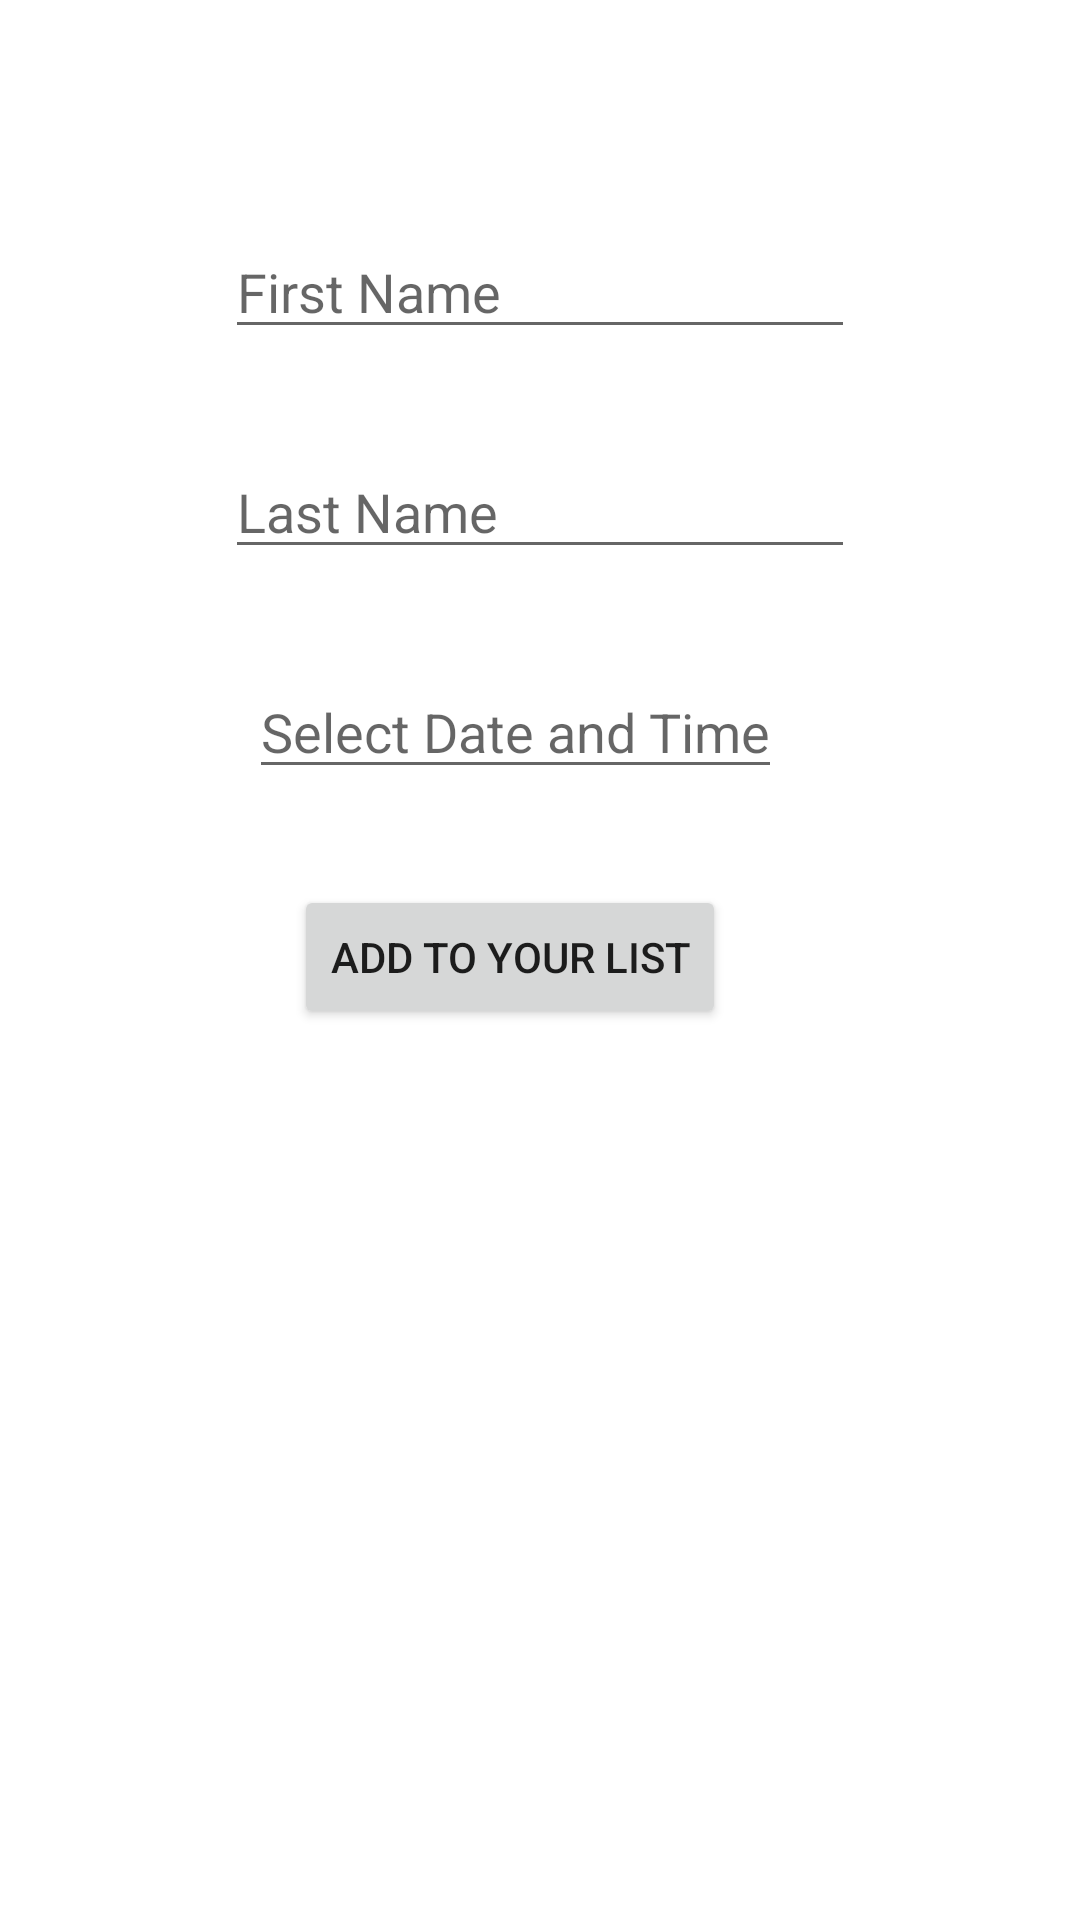

Here is an Android app screen rendered from its layout file. Give the layout XML and the strings, colors and styles it references.
<!-- AndroidManifest.xml: application theme Theme.BirthdayReminderApp -->
<!-- res/layout/activity_d_o_b_add.xml -->
<?xml version="1.0" encoding="utf-8"?>
<androidx.constraintlayout.widget.ConstraintLayout xmlns:android="http://schemas.android.com/apk/res/android"
    xmlns:app="http://schemas.android.com/apk/res-auto"
    xmlns:tools="http://schemas.android.com/tools"
    android:layout_width="match_parent"
    android:layout_height="match_parent"
    tools:context=".DOBAddActivity">

    <EditText
        android:id="@+id/txtFirstName"
        android:layout_width="wrap_content"
        android:layout_height="wrap_content"
        android:layout_marginTop="75dp"
        android:ems="10"
        android:hint="@string/first_name"
        android:inputType="textPersonName"
        app:layout_constraintEnd_toEndOf="parent"
        app:layout_constraintStart_toStartOf="parent"
        app:layout_constraintTop_toTopOf="parent" />

    <EditText
        android:id="@+id/txtLastName"
        android:layout_width="wrap_content"
        android:layout_height="wrap_content"
        android:layout_marginTop="32dp"
        android:ems="10"
        android:hint="@string/last_name"
        android:inputType="textPersonName"
        app:layout_constraintEnd_toEndOf="parent"
        app:layout_constraintStart_toStartOf="parent"
        app:layout_constraintTop_toBottomOf="@+id/txtFirstName" />

    <EditText

        android:id="@+id/date_time_input"
        android:layout_width="wrap_content"
        android:layout_height="wrap_content"
        android:layout_marginTop="32dp"
        android:hint="@string/pick_date"
        app:layout_constraintEnd_toEndOf="parent"
        app:layout_constraintHorizontal_bias="0.456"
        app:layout_constraintStart_toStartOf="parent"
        android:inputType="number"
        app:layout_constraintTop_toBottomOf="@+id/txtLastName" />

    <Button
        android:id="@+id/btn"
        android:layout_width="wrap_content"
        android:layout_height="wrap_content"
        android:layout_marginTop="32dp"
        android:contentDescription="@string/add_dob_to_the_list"
        android:text="@string/add_to_your_list"
        app:layout_constraintEnd_toEndOf="parent"
        app:layout_constraintHorizontal_bias="0.454"
        app:layout_constraintStart_toStartOf="parent"
        app:layout_constraintTop_toBottomOf="@+id/date_time_input" />
</androidx.constraintlayout.widget.ConstraintLayout>
<!-- resources referenced by this layout -->
<resources>
  <string name="add_dob_to_the_list">Add DOB To The List</string>
  <string name="add_to_your_list">ADD TO YOUR LIST</string>
  <string name="first_name">First Name</string>
  <string name="last_name">Last Name</string>
  <string name="pick_date">Select Date and Time</string>
  <style name="Theme.BirthdayReminderApp" parent="Theme.MaterialComponents.DayNight.DarkActionBar">
          
          <item name="colorPrimary">@color/purple_500</item>
          <item name="colorPrimaryDark">@color/purple_700</item>
          <item name="colorOnPrimary">@color/white</item>
          
          <item name="colorSecondary">@color/teal_200</item>
          <item name="colorSecondaryVariant">@color/teal_700</item>
          <item name="colorOnSecondary">@color/black</item>
          
          <item name="android:statusBarColor" tools:targetApi="l">?attr/colorPrimaryVariant</item>
          
      </style>
  <!-- not gathered from this repository: default colours our renderer supplied (Android Studio template values) -->
  <color name="purple_500">#FF6200EE</color>
  <color name="purple_700">#FF3700B3</color>
  <color name="teal_200">#FF03DAC5</color>
  <color name="teal_700">#FF018786</color>
  <color name="black">#FF000000</color>
  <color name="white">#FFFFFFFF</color>
</resources>
